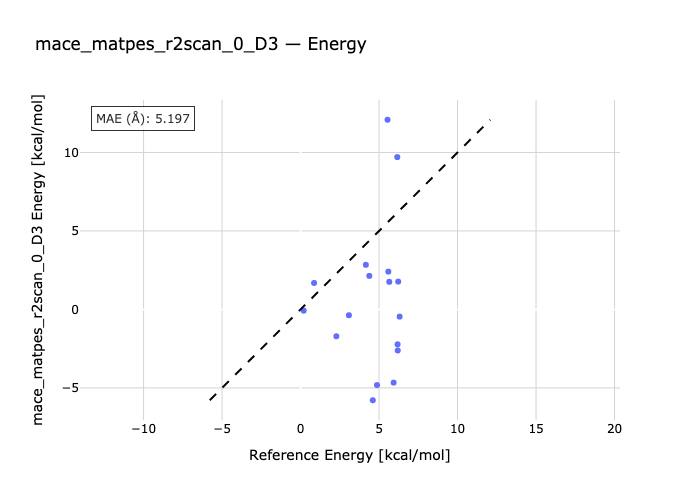

Source data for this figure (header and first rows):
species, reference, predicted
C2-C1, 0.86, 1.686
C3-C1, 2.28, -1.71
C1-C4, 3.08, -0.3696
C1-C5, 4.6, -5.785
C1-C6, 4.87, -4.816
C1-C7, 4.16, 2.842
C1-C8, 4.38, 2.137
C1-C9, 6.19, -2.615
C1-C10, 6.18, -2.221
C1-C11, 5.65, 1.758
C12-C1, 5.59, 2.407
C13-C1, 5.93, -4.661
C1-C14, 6.31, -0.4582
C1-C15, 6.22, 1.773
G2-G1, 0.2, -0.07781
G3-G1, 6.16, 9.704
G4-G1, 5.54, 12.08
